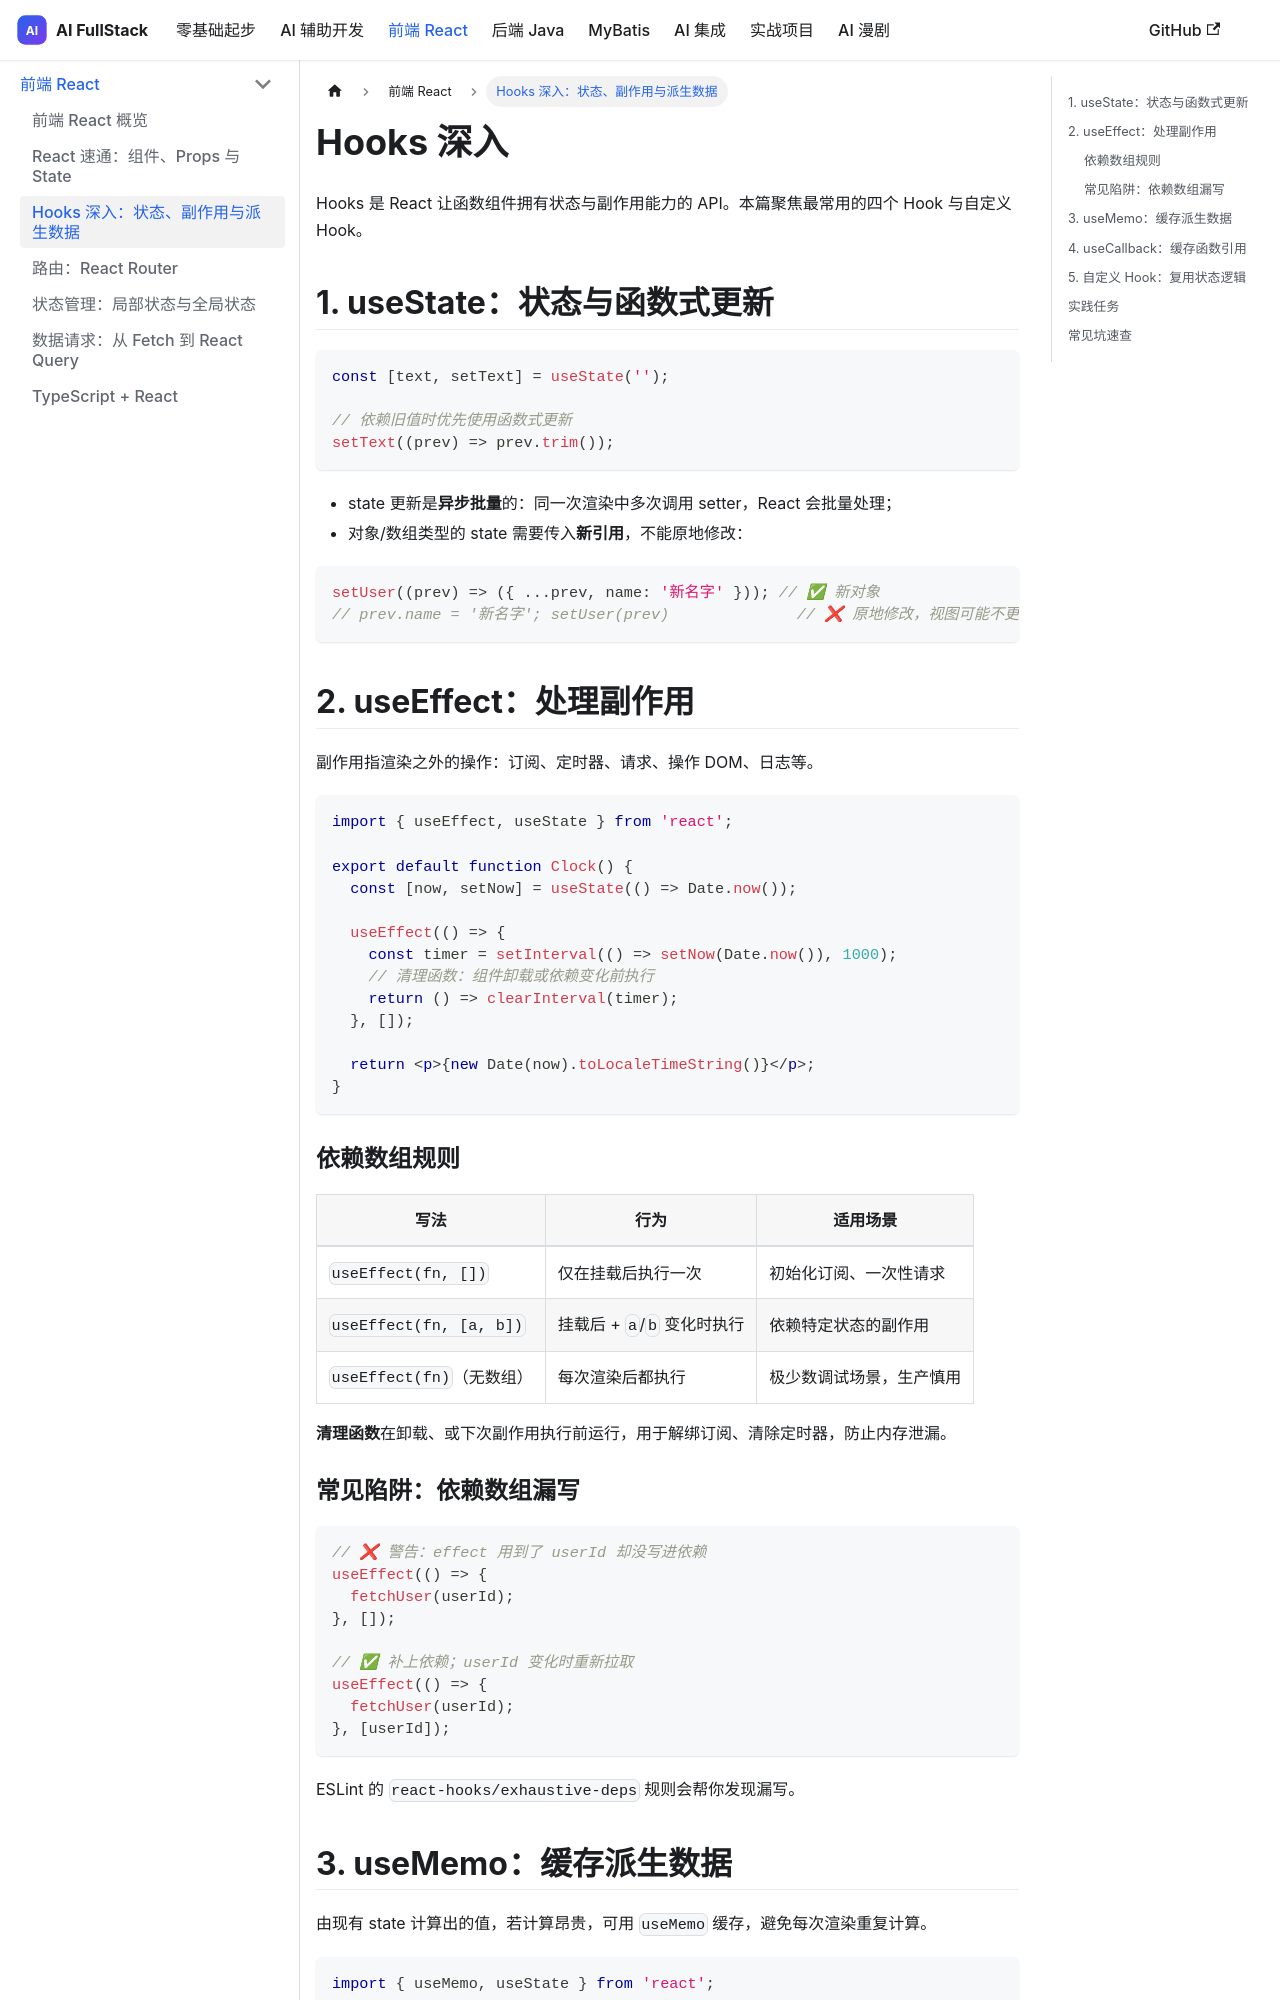

repository: thomaslwq/AIFullStack · page: docs/frontend/hooks/index.html · generator: docusaurus

---
title: Hooks 深入：状态、副作用与派生数据
description: useState、useEffect、useMemo、useCallback 与自定义 Hook 的用法、依赖数组规则和常见性能坑
sidebar_position: 3
---

# Hooks 深入

Hooks 是 React 让函数组件拥有状态与副作用能力的 API。本篇聚焦最常用的四个 Hook 与自定义 Hook。

## 1. useState：状态与函数式更新

```tsx
const [text, setText] = useState('');

// 依赖旧值时优先使用函数式更新
setText((prev) => prev.trim());
```

- state 更新是**异步批量**的：同一次渲染中多次调用 setter，React 会批量处理；
- 对象/数组类型的 state 需要传入**新引用**，不能原地修改：

```tsx
setUser((prev) => ({ ...prev, name: '新名字' })); // ✅ 新对象
// prev.name = '新名字'; setUser(prev)              // ❌ 原地修改，视图可能不更新
```

## 2. useEffect：处理副作用

副作用指渲染之外的操作：订阅、定时器、请求、操作 DOM、日志等。

```tsx
import { useEffect, useState } from 'react';

export default function Clock() {
  const [now, setNow] = useState(() => Date.now());

  useEffect(() => {
    const timer = setInterval(() => setNow(Date.now()), 1000);
    // 清理函数：组件卸载或依赖变化前执行
    return () => clearInterval(timer);
  }, []);

  return <p>{new Date(now).toLocaleTimeString()}</p>;
}
```

### 依赖数组规则

| 写法 | 行为 | 适用场景 |
| --- | --- | --- |
| `useEffect(fn, [])` | 仅在挂载后执行一次 | 初始化订阅、一次性请求 |
| `useEffect(fn, [a, b])` | 挂载后 + `a`/`b` 变化时执行 | 依赖特定状态的副作用 |
| `useEffect(fn)`（无数组） | 每次渲染后都执行 | 极少数调试场景，生产慎用 |

**清理函数**在卸载、或下次副作用执行前运行，用于解绑订阅、清除定时器，防止内存泄漏。
